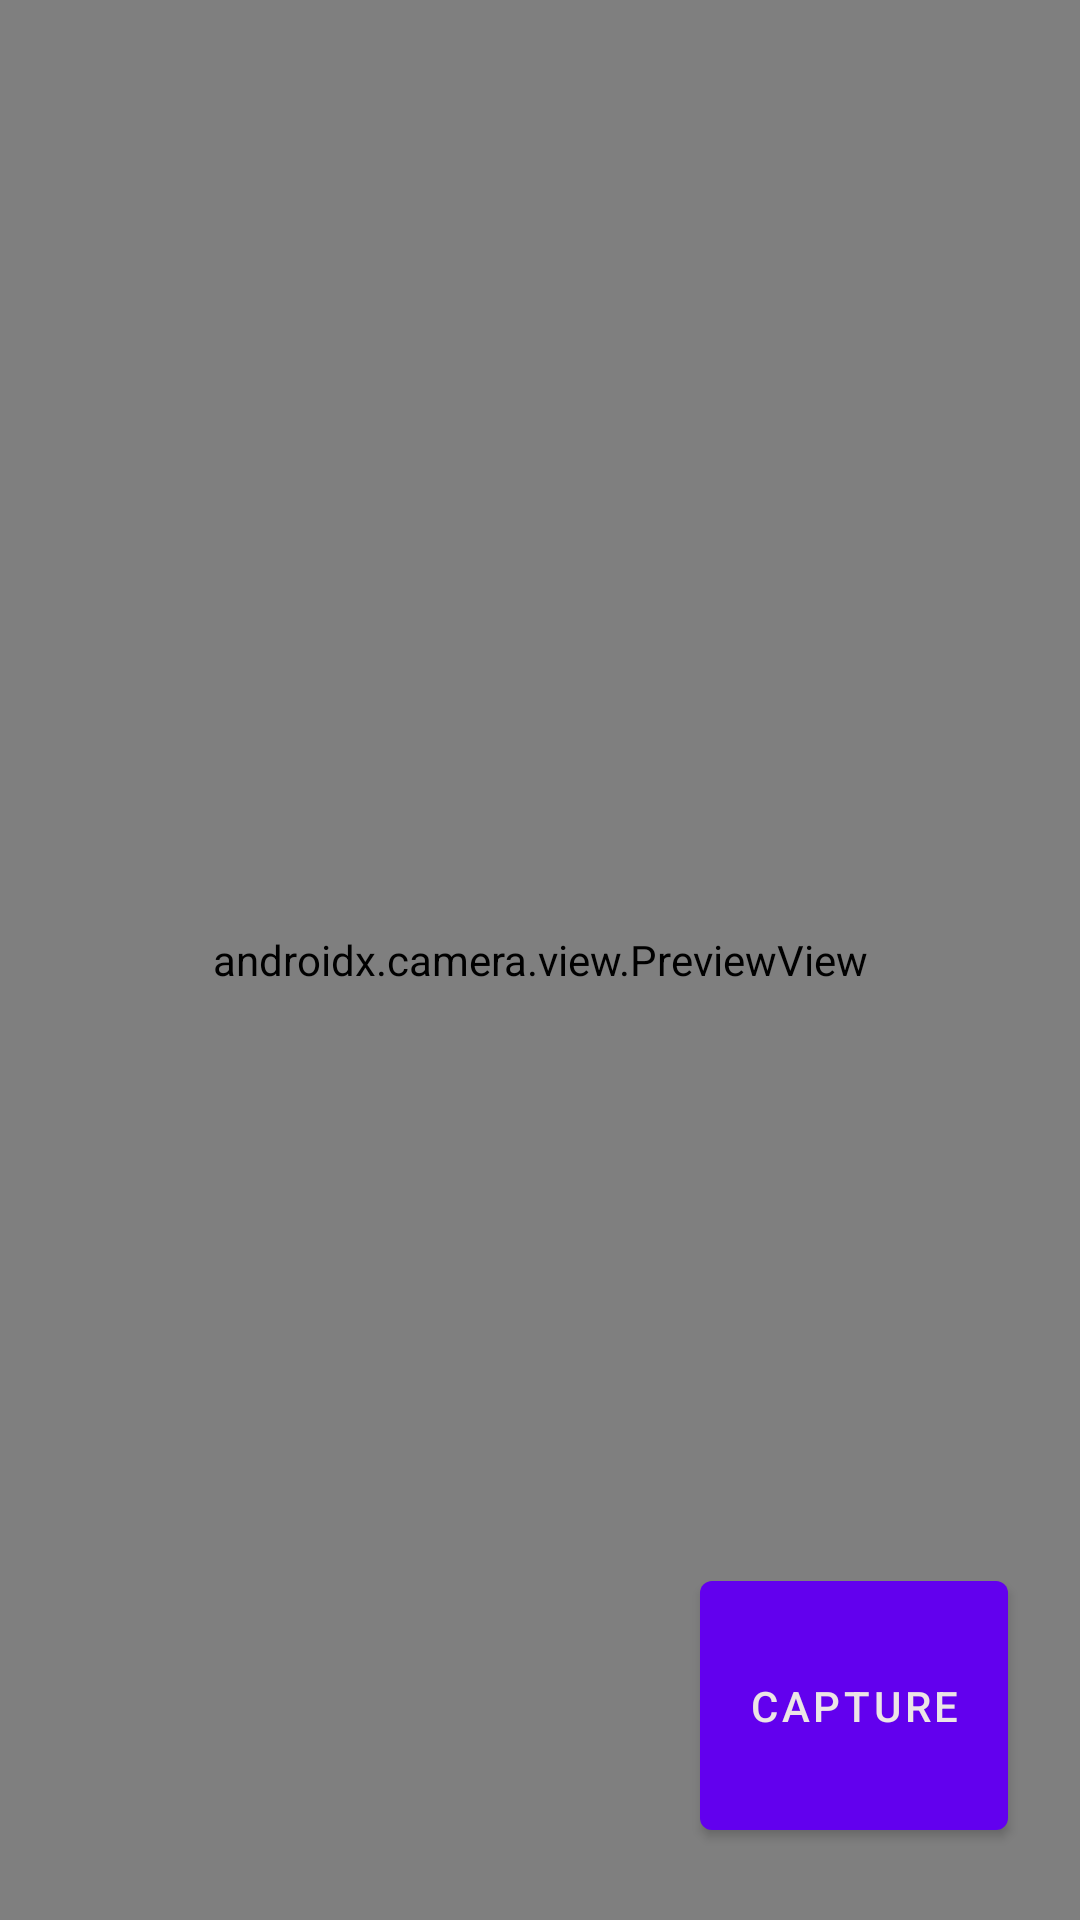

Produce the Android XML layout that renders to this screen, including the resource entries it uses.
<!-- AndroidManifest.xml: application theme Theme.WeatherPictureApp -->
<!-- res/layout/fragment_add_photo.xml -->
<?xml version="1.0" encoding="utf-8"?>
<androidx.constraintlayout.widget.ConstraintLayout xmlns:android="http://schemas.android.com/apk/res/android"
	xmlns:tools="http://schemas.android.com/tools"
	android:layout_width="match_parent"
	android:layout_height="match_parent"
	xmlns:app="http://schemas.android.com/apk/res-auto"
	tools:context=".presentation.add_photo.AddPhotoFragment">

	<androidx.camera.view.PreviewView
		android:id="@+id/viewFinder"
		android:layout_width="match_parent"
		android:layout_height="match_parent"
		app:layout_constraintBottom_toBottomOf="parent"
		app:layout_constraintEnd_toEndOf="parent"
		app:layout_constraintStart_toStartOf="parent"
		app:layout_constraintTop_toTopOf="parent" />

	<com.google.android.material.button.MaterialButton
		android:id="@+id/image_capture_button"
		android:layout_width="wrap_content"
		android:layout_height="wrap_content"
		android:paddingVertical="32dp"
		android:layout_marginBottom="24dp"
		android:layout_marginEnd="24dp"
		android:textColor="@color/white"
		android:elevation="2dp"
		android:text="@string/capture"
		app:layout_constraintBottom_toBottomOf="parent"
		app:layout_constraintEnd_toEndOf="parent"
		/>

</androidx.constraintlayout.widget.ConstraintLayout>
<!-- resources referenced by this layout -->
<resources>
  <color name="white">#ECE5E6</color>
  <string name="capture">Capture</string>
  <style name="Theme.WeatherPictureApp" parent="Theme.MaterialComponents.DayNight.NoActionBar">
  		
  		<item name="colorPrimary">@color/purple_500</item>
  		<item name="colorPrimaryVariant">@color/purple_700</item>
  		<item name="colorOnPrimary">@color/white</item>
  		
  		<item name="colorSecondary">@color/teal_200</item>
  		<item name="colorSecondaryVariant">@color/teal_700</item>
  		<item name="colorOnSecondary">@color/black</item>
  		
  		<item name="android:statusBarColor">?attr/colorPrimaryVariant</item>
  		
  	</style>
  <color name="purple_500">#FF6200EE</color>
  <color name="purple_700">#FF3700B3</color>
  <color name="teal_200">#FF03DAC5</color>
  <color name="teal_700">#FF018786</color>
  <color name="black">#010200</color>
</resources>
